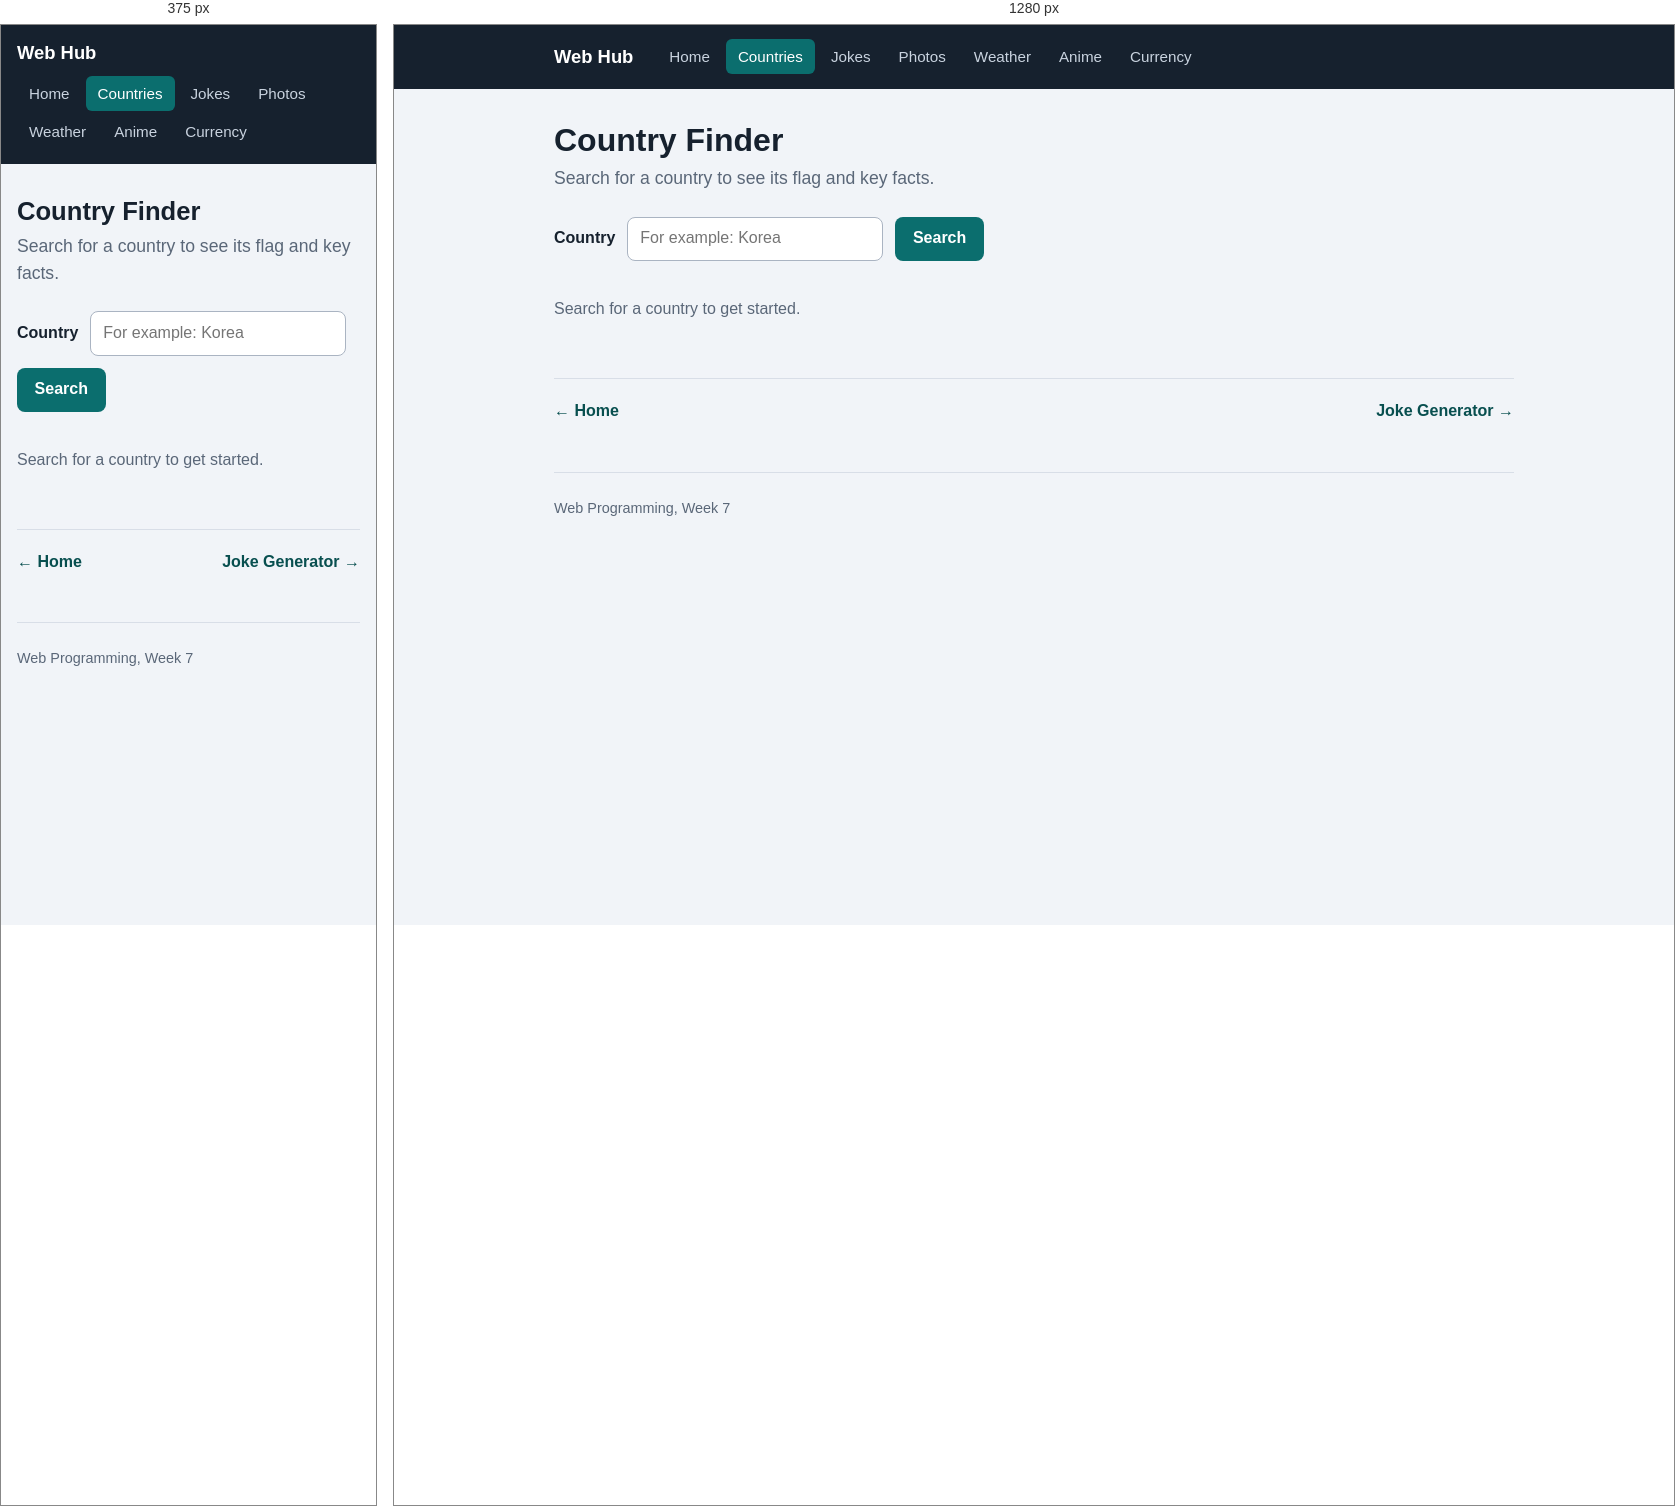
Rendered at 375 px and 1280 px, left to right.

<!-- file: ex1.html -->
<!DOCTYPE html>
<html lang="en">
<head>
  <meta charset="UTF-8">
  <meta name="viewport" content="width=device-width, initial-scale=1">
  <title>Country Finder | Web Hub</title>
  <link rel="stylesheet" href="style.css">
  <script src="script.js" defer></script>
</head>
<body id="ex1">
  <header class="site-header">
    <div class="container header-inner">
      <a class="brand" href="index.html">Web Hub</a>
      <nav aria-label="Main">
        <a href="index.html">Home</a>
        <a href="ex1.html" aria-current="page">Countries</a>
        <a href="ex2.html">Jokes</a>
        <a href="ex3.html">Photos</a>
        <a href="ex4.html">Weather</a>
        <a href="ex5.html">Anime</a>
        <a href="ex6.html">Currency</a>
      </nav>
    </div>
  </header>

  <main class="container">
    <h1>Country Finder</h1>
    <p class="lead">Search for a country to see its flag and key facts.</p>

    <section>
      <p id="status" class="status" role="status" hidden></p>
      <form id="search-form" class="toolbar">
        <label for="country-input">Country</label>
        <input id="country-input" type="text" placeholder="For example: Korea" autocomplete="off">
        <button type="submit">Search</button>
      </form>
      <div id="country-list" class="grid">
        <p class="empty">Search for a country to get started.</p>
      </div>
    </section>

    <div class="pager">
      <a href="index.html">&larr; Home</a>
      <a href="ex2.html">Joke Generator &rarr;</a>
    </div>
  </main>

  <footer class="container">Web Programming, Week 7</footer>
</body>
</html>


/* @media block from style.css */
@media (max-width: 560px) {
  h1 { font-size: 1.6rem; }
  .header-inner { gap: 0.5rem; }
}

/* @media block from style.css */
@media (max-width: 560px) {
  .weather-details { margin-left: 0; }
}